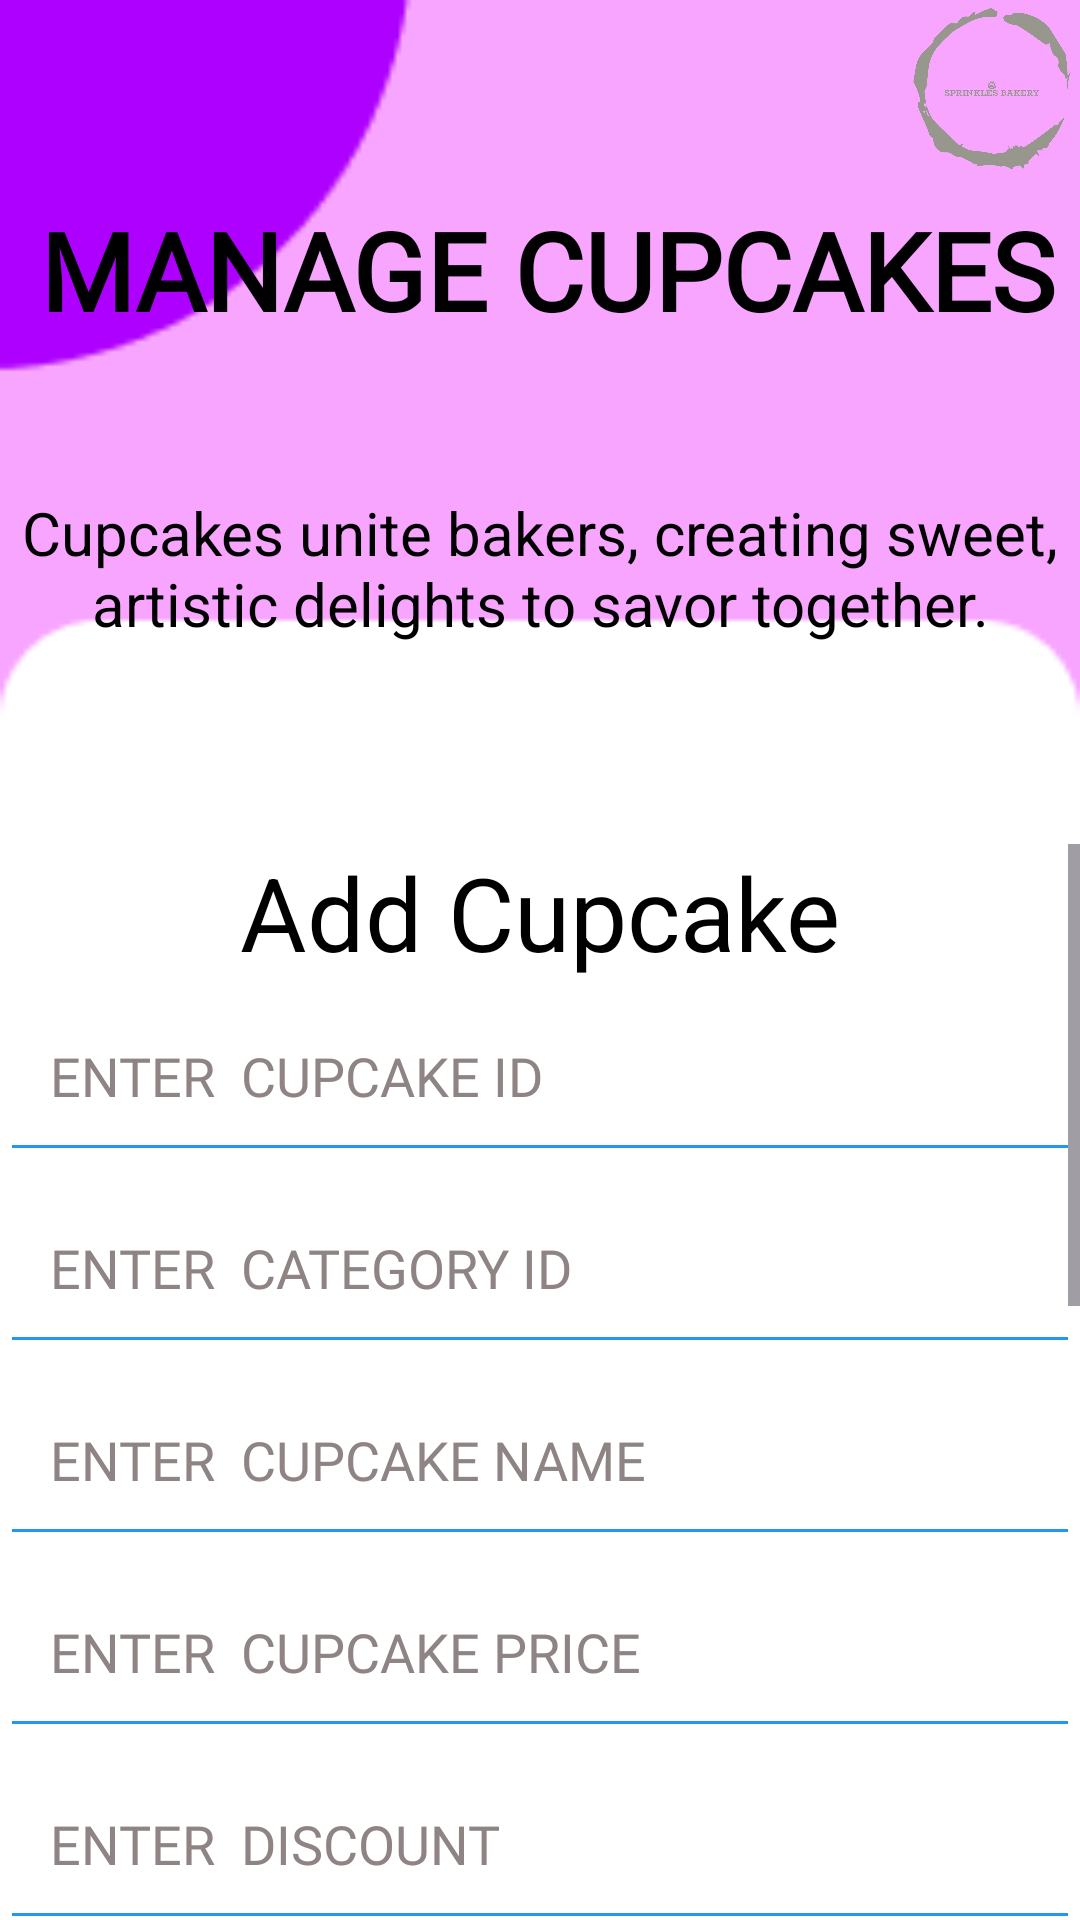

Write the Android layout XML for this screen, with the resource values it uses.
<!-- AndroidManifest.xml: application theme Theme.SprinklesCupcake -->
<!-- res/layout/activity_manage_cupcake.xml -->
<?xml version="1.0" encoding="utf-8"?>
<androidx.constraintlayout.widget.ConstraintLayout xmlns:android="http://schemas.android.com/apk/res/android"
    xmlns:app="http://schemas.android.com/apk/res-auto"
    xmlns:tools="http://schemas.android.com/tools"
    android:layout_width="match_parent"
    android:layout_height="match_parent"
    tools:context=".Activity.ManageCupcakeActivity"
    android:background="@drawable/mad3">

    <LinearLayout
        android:layout_width="match_parent"
        android:layout_height="wrap_content"
        android:orientation="vertical">

        <LinearLayout
            android:layout_width="match_parent"
            android:layout_height="match_parent"
            android:orientation="horizontal">

            <ImageButton
                android:id="@+id/btn_Cup_Back"
                style="@style/Widget.AppCompat.Button.Borderless"
                android:layout_width="68dp"
                android:layout_height="59dp"
                android:contentDescription="Go Back"
                android:textAlignment="viewStart"
                app:srcCompat="@drawable/baseline_arrow_back_24" />

            <ImageView
                android:id="@+id/imageView3"
                android:layout_width="wrap_content"
                android:layout_height="match_parent"
                android:layout_marginLeft="700px"
                android:layout_weight="1"
                android:textAlignment="textEnd"
                android:visibility="visible"
                app:srcCompat="@drawable/logo" />

        </LinearLayout>

        <TextView
            android:id="@+id/textView7"
            android:layout_width="match_parent"
            android:layout_height="wrap_content"
            android:layout_marginTop="20px"
            android:fontFamily="@font/armata"
            android:paddingLeft="40px"
            android:text="MANAGE CUPCAKES"
            android:textColor="#000000"
            android:textSize="36sp"
            android:textStyle="bold" />

        <TextView
            android:id="@+id/textView8"
            android:layout_width="match_parent"
            android:layout_height="wrap_content"
            android:layout_marginBottom="200px"
            android:paddingLeft="20px"
            android:paddingTop="150px"
            android:paddingRight="20px"
            android:text="Cupcakes unite bakers, creating sweet, artistic delights to savor together."
            android:textAlignment="center"
            android:textColor="#000000"
            android:textSize="20sp" />

        <ScrollView
            android:layout_width="match_parent"
            android:layout_height="match_parent">

            <LinearLayout
                android:layout_width="match_parent"
                android:layout_height="wrap_content"
                android:orientation="vertical">

                <TextView
                    android:id="@+id/textView9"
                    android:layout_width="match_parent"
                    android:layout_height="wrap_content"
                    android:gravity="center_horizontal"
                    android:text="Add Cupcake"
                    android:textColor="#000000"
                    android:textSize="34sp" />

                <EditText
                    android:id="@+id/txt_Cup_Id"
                    style="@android:style/Widget.Material.Light.AutoCompleteTextView"
                    android:layout_width="match_parent"
                    android:layout_height="64dp"

                    android:backgroundTint="#2196F3"
                    android:ems="10"
                    android:fontFamily="@font/armata"
                    android:hint="ENTER  CUPCAKE ID"
                    android:inputType="text"
                    android:paddingVertical="50px"
                    android:paddingLeft="50px"
                    android:singleLine="false"
                    android:textColor="@color/black"
                    android:textColorHint="#8F8484" />

                <EditText
                    android:id="@+id/txt_Cup_CatId"
                    style="@android:style/Widget.Material.Light.AutoCompleteTextView"
                    android:layout_width="match_parent"
                    android:layout_height="64dp"

                    android:backgroundTint="#2196F3"
                    android:ems="10"
                    android:fontFamily="@font/armata"
                    android:hint="ENTER  CATEGORY ID"
                    android:inputType="text"
                    android:paddingVertical="50px"
                    android:paddingLeft="50px"
                    android:singleLine="false"
                    android:textColor="@color/black"
                    android:textColorHint="#8F8484" />

                <EditText
                    android:id="@+id/txt_Cup_Name"
                    style="@android:style/Widget.Material.Light.AutoCompleteTextView"
                    android:layout_width="match_parent"
                    android:layout_height="64dp"

                    android:backgroundTint="#2196F3"
                    android:ems="10"
                    android:fontFamily="@font/armata"
                    android:hint="ENTER  CUPCAKE NAME"
                    android:inputType="text"
                    android:paddingVertical="50px"
                    android:paddingLeft="50px"
                    android:singleLine="false"
                    android:textColor="@color/black"
                    android:textColorHint="#8F8484" />

                <EditText
                    android:id="@+id/txt_Cup_Price"
                    style="@android:style/Widget.Material.Light.AutoCompleteTextView"
                    android:layout_width="match_parent"
                    android:layout_height="64dp"

                    android:backgroundTint="#2196F3"
                    android:ems="10"
                    android:fontFamily="@font/armata"
                    android:hint="ENTER  CUPCAKE PRICE"
                    android:inputType="text"
                    android:paddingVertical="50px"
                    android:paddingLeft="50px"
                    android:singleLine="false"
                    android:textColor="@color/black"
                    android:textColorHint="#8F8484" />

                <EditText
                    android:id="@+id/txt_Cup_Discount"
                    style="@android:style/Widget.Material.Light.AutoCompleteTextView"
                    android:layout_width="match_parent"
                    android:layout_height="64dp"

                    android:backgroundTint="#2196F3"
                    android:ems="10"
                    android:fontFamily="@font/armata"
                    android:hint="ENTER  DISCOUNT"
                    android:inputType="text"
                    android:paddingVertical="50px"
                    android:paddingLeft="50px"
                    android:singleLine="false"
                    android:textColor="@color/black"
                    android:textColorHint="#8F8484" />

                <EditText
                    android:id="@+id/txt_Cup_Quantity"
                    style="@android:style/Widget.Material.Light.AutoCompleteTextView"
                    android:layout_width="match_parent"
                    android:layout_height="64dp"

                    android:backgroundTint="#2196F3"
                    android:ems="10"
                    android:fontFamily="@font/armata"
                    android:hint="ENTER  QUANTITY"
                    android:inputType="text"
                    android:paddingVertical="50px"
                    android:paddingLeft="50px"
                    android:singleLine="false"
                    android:textColor="@color/black"
                    android:textColorHint="#8F8484" />

                <Button
                    android:id="@+id/btn_Cup_Add"
                    android:layout_width="262dp"
                    android:layout_height="wrap_content"
                    android:layout_gravity="center_horizontal"
                    android:layout_marginTop="100px"
                    android:backgroundTint="#8F62DF"
                    android:backgroundTintMode="add"
                    android:fontFamily="@font/armata"
                    android:padding="70px"
                    android:text="ADD"
                    android:textAlignment="center"
                    android:textColor="#FBFBFB"
                    android:textColorHint="#8F8484"
                    android:textSize="20sp"
                    app:cornerRadius="30px" />

                <TextView
                    android:id="@+id/textView10"
                    android:layout_width="match_parent"
                    android:layout_height="wrap_content"
                    android:layout_marginTop="150px"
                    android:gravity="center_horizontal"
                    android:text="Delete Cupcake"
                    android:textColor="#000000"
                    android:textSize="34sp" />

                <EditText
                    android:id="@+id/txt_DelCup_Id"
                    style="@android:style/Widget.Material.Light.AutoCompleteTextView"
                    android:layout_width="match_parent"
                    android:layout_height="64dp"

                    android:backgroundTint="#2196F3"
                    android:ems="10"
                    android:fontFamily="@font/armata"
                    android:hint="ENTER  CUPCAKE ID"
                    android:inputType="text"
                    android:paddingVertical="50px"
                    android:paddingLeft="50px"
                    android:singleLine="false"
                    android:textColor="@color/black"
                    android:textColorHint="#8F8484" />

                <Button
                    android:id="@+id/btn_DelCup_Delete"
                    android:layout_width="252dp"
                    android:layout_height="wrap_content"
                    android:layout_gravity="center_horizontal"
                    android:layout_marginTop="100px"
                    android:layout_marginBottom="100px"
                    android:backgroundTint="#8F62DF"
                    android:backgroundTintMode="add"
                    android:fontFamily="@font/armata"
                    android:padding="70px"
                    android:text="DELETE"
                    android:textAlignment="center"
                    android:textColor="#FBFBFB"
                    android:textColorHint="#8F8484"
                    android:textSize="20sp"
                    app:cornerRadius="30px" />

            </LinearLayout>
        </ScrollView>

    </LinearLayout>
</androidx.constraintlayout.widget.ConstraintLayout>
<!-- resources referenced by this layout -->
<resources>
  <!-- drawable logo: png bitmap (drawable, 50360 bytes) -->
  <!-- drawable mad3: png bitmap (drawable, 2093 bytes) -->
  <style name="Theme.SprinklesCupcake" parent="Base.Theme.SprinklesCupcake" />
  <style name="Base.Theme.SprinklesCupcake" parent="Theme.Material3.DayNight.NoActionBar">
          
          
      </style>
  <!-- not gathered from this repository: default colours our renderer supplied (Android Studio template values) -->
  <color name="black">#FF000000</color>
</resources>
